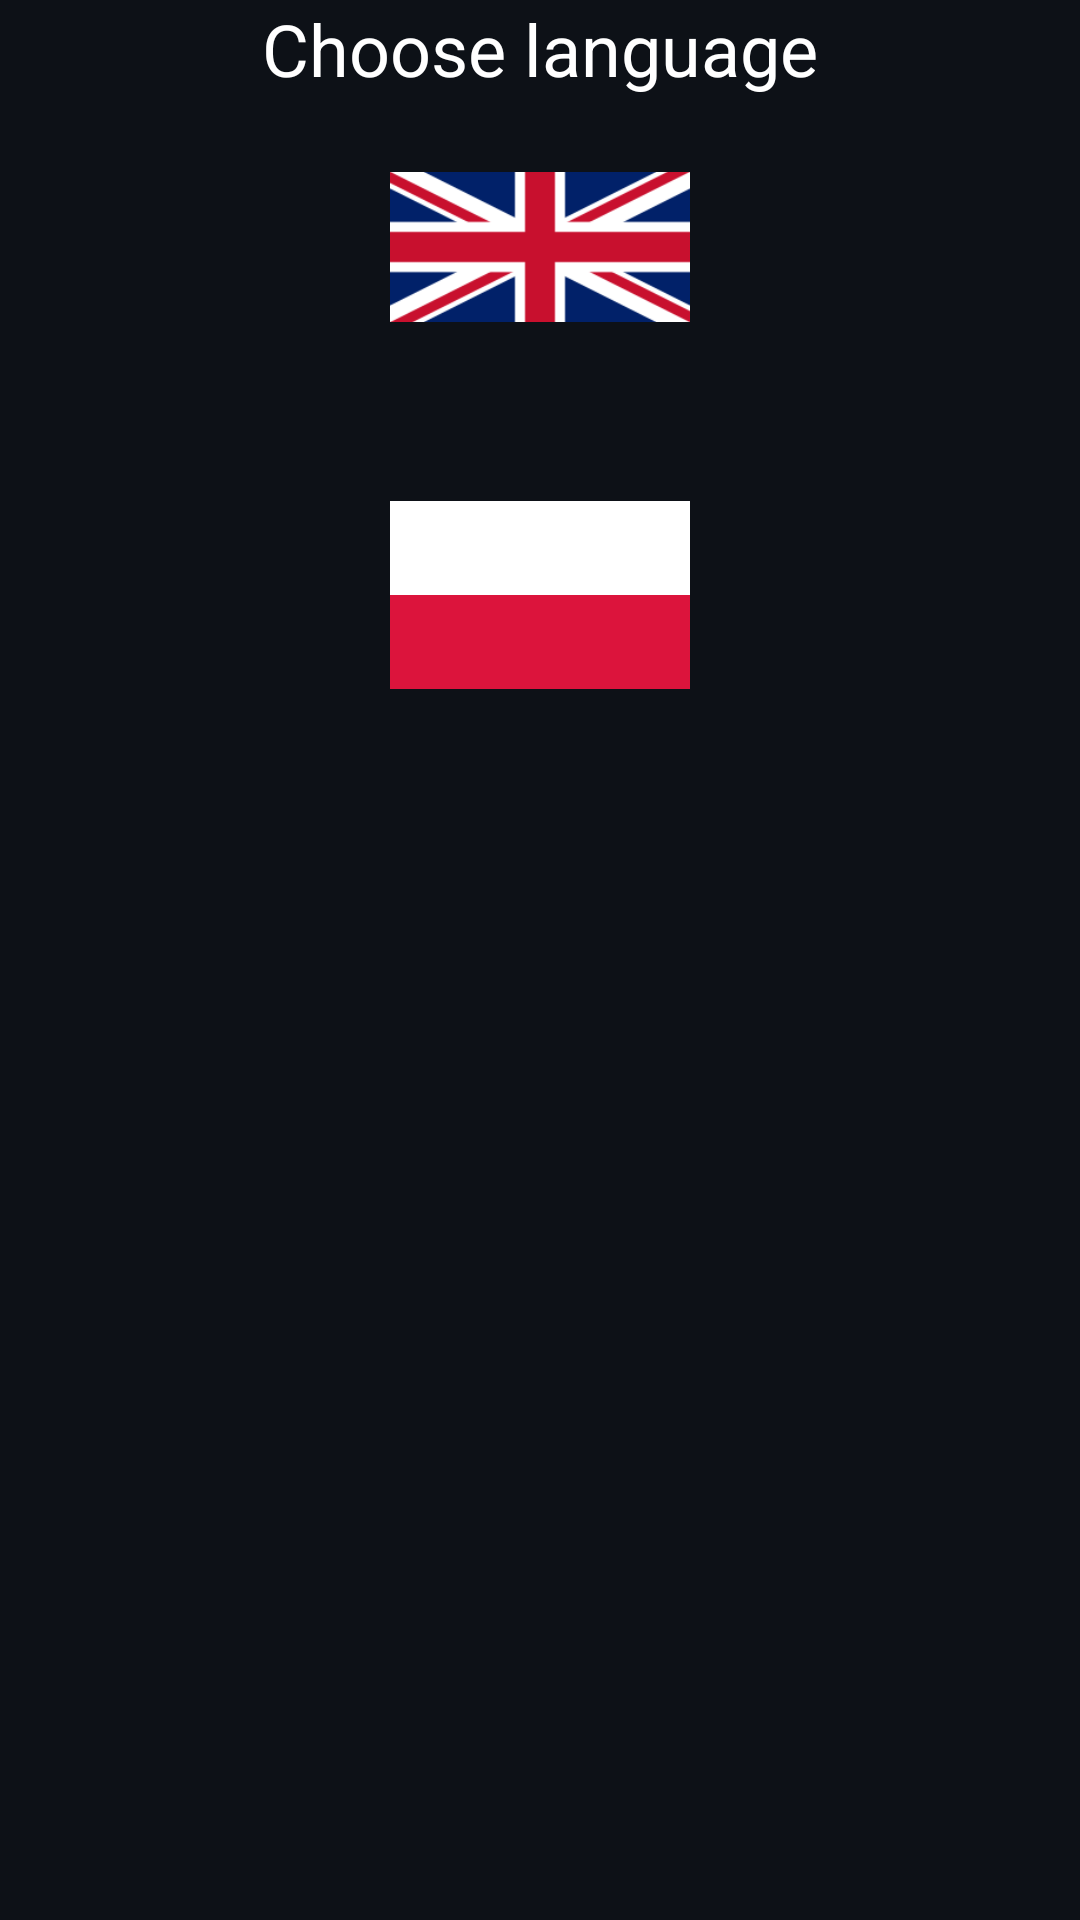

This screen was rendered from an Android layout file. Write that file and the resources it references.
<!-- AndroidManifest.xml: application theme Theme.DarkStoriesAI -->
<!-- res/layout/on_start_languages.xml -->
<?xml version="1.0" encoding="utf-8"?>
<LinearLayout xmlns:android="http://schemas.android.com/apk/res/android"
    android:layout_width="match_parent"
    android:layout_height="match_parent"
    android:orientation="vertical"
    android:background="@color/secondaryColor">

    <TextView
        android:layout_width="match_parent"
        android:layout_height="wrap_content"
        android:text="Choose language"
        android:textColor="@color/white"
        android:textSize="24sp"
        android:textAlignment="center"/>

    <ImageView
        android:id="@+id/imageViewEnglish"
        android:layout_width="100dp"
        android:layout_height="100dp"
        android:src="@drawable/flag_en"
        android:layout_marginBottom="16dp"
        android:layout_gravity="center"/>

    <ImageView
        android:id="@+id/imageViewPolish"
        android:layout_width="100dp"
        android:layout_height="100dp"
        android:layout_marginBottom="16dp"
        android:src="@drawable/flag_pl"
        android:layout_gravity="center"/>

    <ImageView
        android:id="@+id/imageViewSpanish"
        android:layout_width="100dp"
        android:layout_height="100dp"
        android:layout_marginTop="16dp"
        android:src="@drawable/flag_es"
        android:layout_gravity="center"/>


</LinearLayout>
<!-- resources referenced by this layout -->
<resources>
  <color name="secondaryColor">#0d1117</color>
  <color name="white">#FFFFFFFF</color>
  <!-- drawable flag_en: png bitmap (drawable, 1678 bytes) -->
  <!-- drawable flag_pl: png bitmap (drawable, 403 bytes) -->
  <style name="Theme.DarkStoriesAI" parent="Base.Theme.DarkStoriesAI" />
  <style name="Base.Theme.DarkStoriesAI" parent="Theme.Material3.DayNight.NoActionBar">
          
          
      </style>
</resources>
